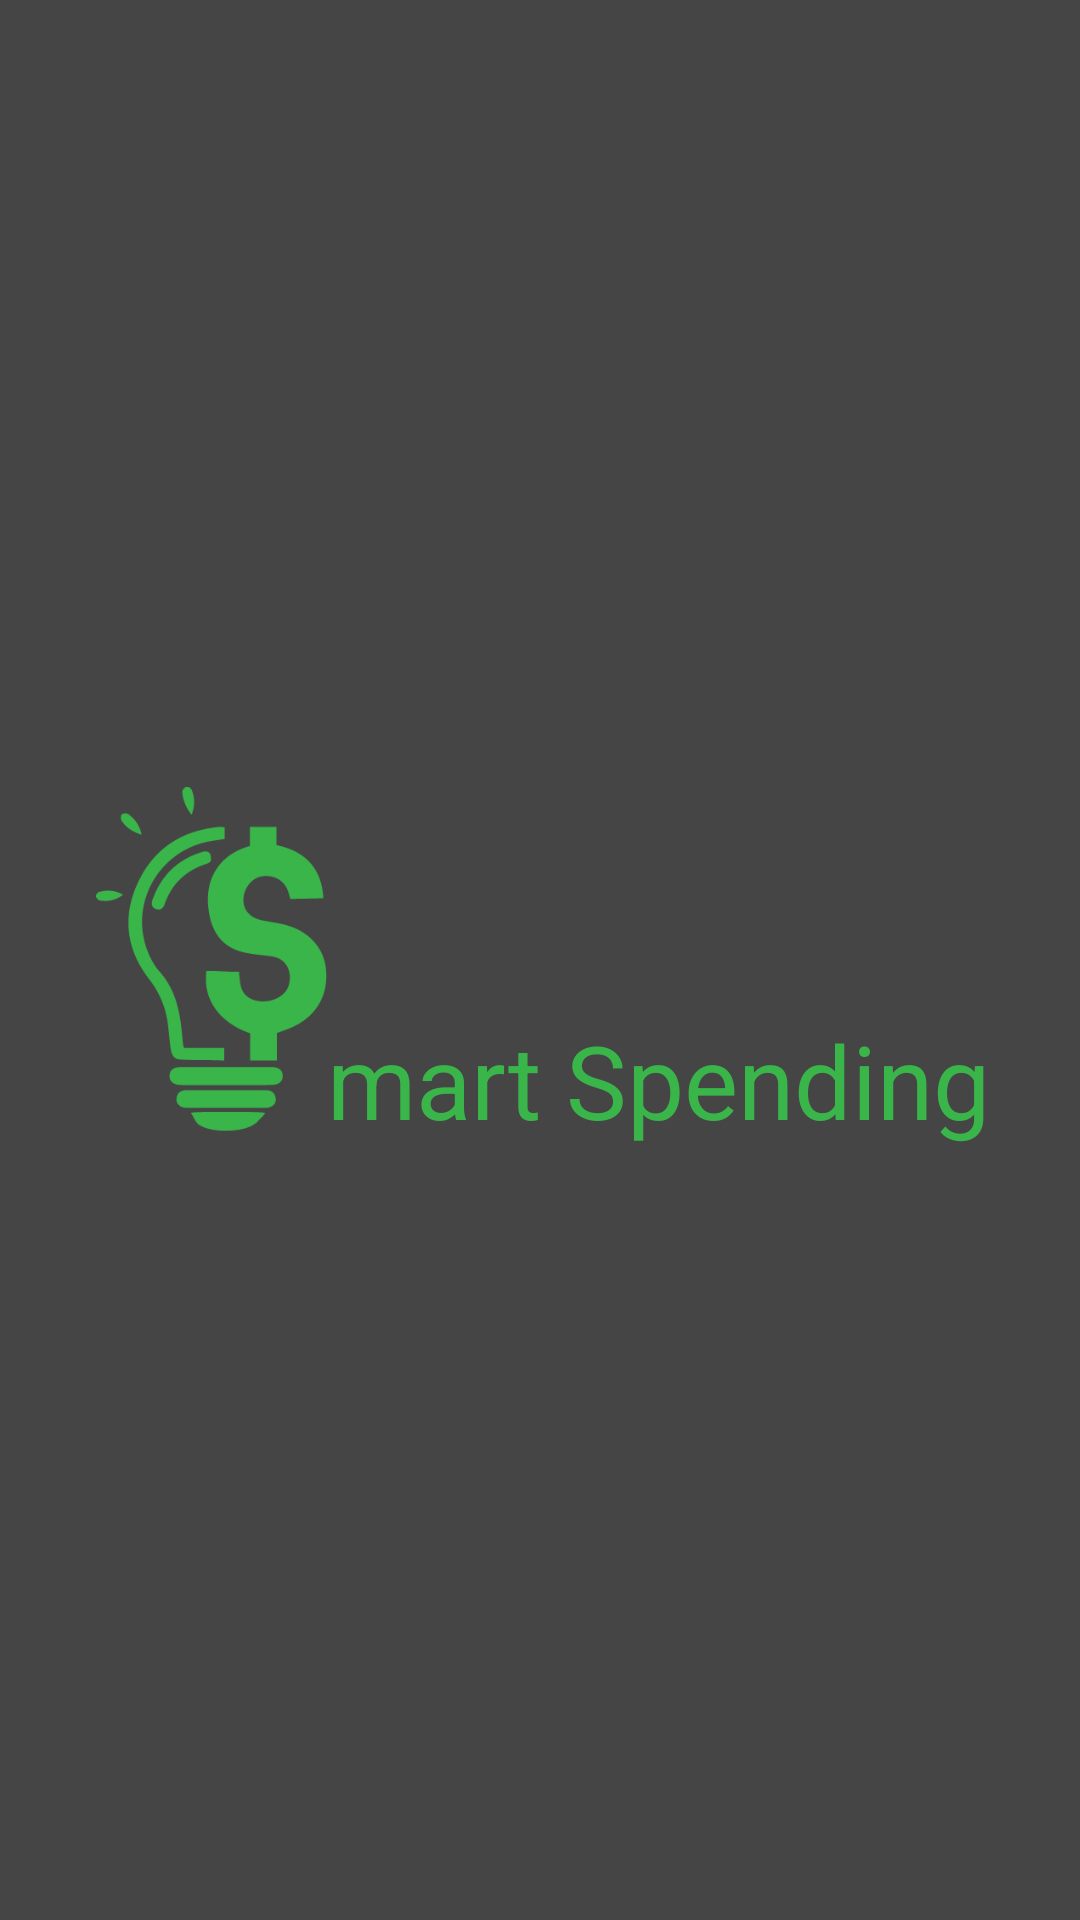

Reconstruct the res/layout file that produces this screen, plus the resources it refers to.
<!-- AndroidManifest.xml: activity theme Theme.AppCompat.Light.NoActionBar -->
<!-- res/layout/activity_splash_screen.xml -->
<?xml version="1.0" encoding="utf-8"?>
<androidx.constraintlayout.widget.ConstraintLayout xmlns:android="http://schemas.android.com/apk/res/android"
    xmlns:app="http://schemas.android.com/apk/res-auto"
    xmlns:tools="http://schemas.android.com/tools"
    android:layout_width="match_parent"
    android:layout_height="match_parent"
    android:background="@color/hitam"
    tools:context=".SplashScreenActivity">

    <ImageView
        android:id="@+id/splashscreenlogo"
        android:layout_width="77dp"
        android:layout_height="124dp"
        android:layout_marginStart="32dp"
        android:layout_marginTop="32dp"
        android:layout_marginEnd="32dp"
        android:layout_marginBottom="32dp"
        android:contentDescription="@string/app_name"
        android:src="@drawable/logo"
        app:layout_constraintBottom_toBottomOf="parent"
        app:layout_constraintEnd_toEndOf="parent"
        app:layout_constraintHorizontal_bias="0.0"
        app:layout_constraintStart_toStartOf="parent"
        app:layout_constraintTop_toTopOf="parent"
        app:layout_constraintVertical_bias="0.499" />

    <TextView
        android:id="@+id/textView"
        android:layout_width="257dp"
        android:layout_height="62dp"
        android:layout_marginTop="336dp"
        android:text="mart Spending"
        android:textAppearance="@style/TextAppearance.AppCompat.Display1"
        android:textColor="@color/colorPrimary"
        app:layout_constraintBottom_toBottomOf="parent"
        app:layout_constraintEnd_toEndOf="parent"
        app:layout_constraintHorizontal_bias="0.0"
        app:layout_constraintStart_toEndOf="@+id/splashscreenlogo"
        app:layout_constraintTop_toTopOf="parent"
        app:layout_constraintVertical_bias="0.005" />

</androidx.constraintlayout.widget.ConstraintLayout>
<!-- resources referenced by this layout -->
<resources>
  <color name="colorPrimary">#39B54A</color>
  <color name="hitam">#454545</color>
  <!-- drawable logo: png bitmap (drawable-nodpi, 8440 bytes) -->
  <string name="app_name">Smart Spending</string>
</resources>
